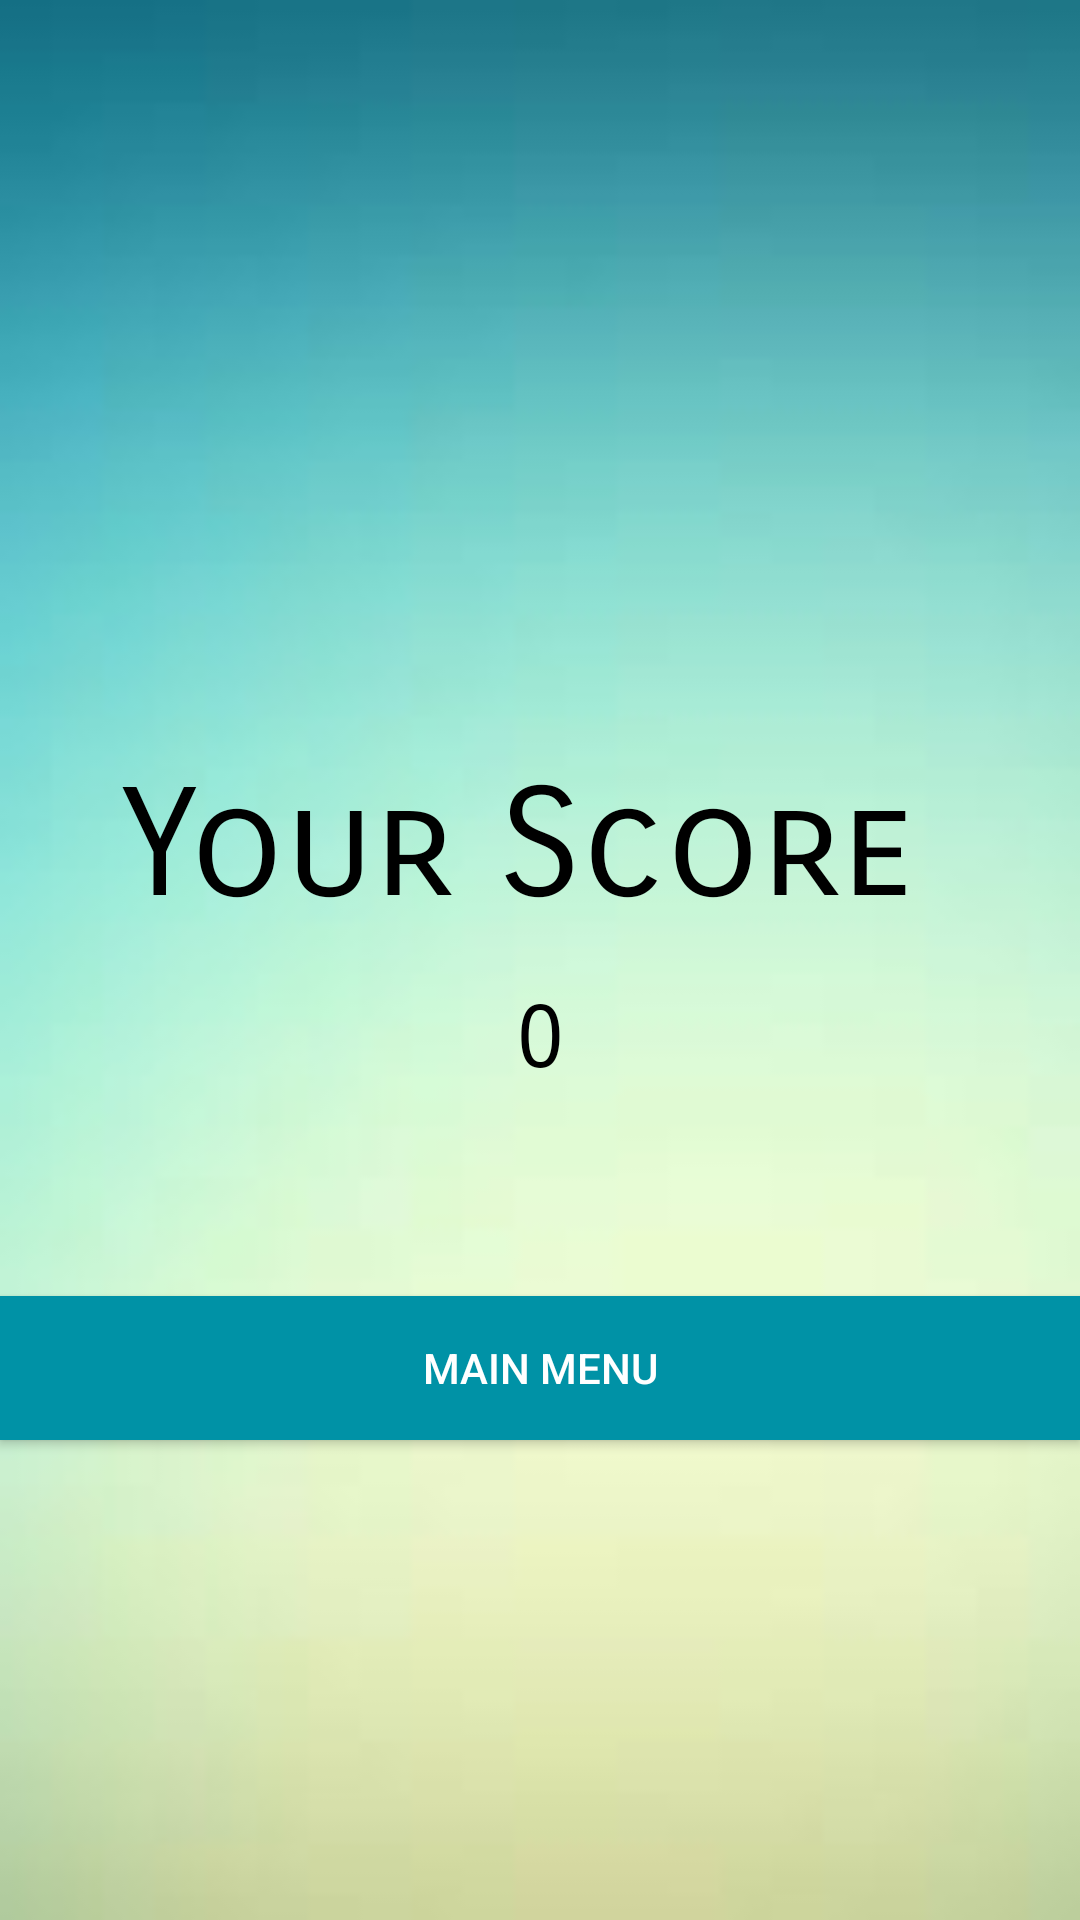

Produce the Android XML layout that renders to this screen, including the resource entries it uses.
<!-- AndroidManifest.xml: application theme AppTheme -->
<!-- res/layout/activity_results.xml -->
<?xml version="1.0" encoding="utf-8"?>
<LinearLayout xmlns:android="http://schemas.android.com/apk/res/android"
    xmlns:app="http://schemas.android.com/apk/res-auto"
    xmlns:tools="http://schemas.android.com/tools"
    android:layout_width="match_parent"
    android:layout_height="match_parent"
    android:background="@drawable/background_app"
    tools:context="com.example.codetribe.abcquiz.QustionActivity"
    android:orientation="vertical">


    <LinearLayout
        android:layout_width="match_parent"
        android:layout_height="match_parent"

        android:weightSum="1"
        android:orientation="vertical">

        <ImageView
            android:layout_width="match_parent"
            android:layout_height="226dp"
            android:scaleType="centerCrop"
            app:srcCompat="@drawable/congrats"
            android:layout_marginBottom="10dp"/>


        <TextView
            android:id="@+id/score"
            android:layout_width="match_parent"
            android:layout_height="wrap_content"
            android:layout_gravity="center_horizontal"
            android:fontFamily="sans-serif-smallcaps"
            android:padding="16dp"
            android:text="Your Score "
            android:textAlignment="center"
            android:textColor="#000"
            android:textSize="50dp" />

        <TextView
            android:id="@+id/Number"
            android:layout_width="match_parent"
            android:layout_height="104dp"
            android:textAlignment="center"
            android:text="0"
            android:textAllCaps="true"
            android:fontFamily="sans-serif-smallcaps"
            android:textColor="#000"
            android:textSize="30dp" />


        <Button
            android:id="@+id/retake"
            android:layout_width="match_parent"
            android:layout_height="wrap_content"
            android:background="#0092a6"
            android:drawableRight="@mipmap/ic_main"
            android:text="Main Menu"
            android:onClick="Retake"
            android:textColor="#ffffff"
            android:layout_alignParentBottom="true"
            android:layout_centerHorizontal="true"/>
    </LinearLayout>
</LinearLayout>
<!-- resources referenced by this layout -->
<resources>
  <!-- drawable background_app: jpg bitmap (drawable, 1700 bytes) -->
  <style name="AppTheme" parent="Theme.AppCompat.Light">
          <item name="colorPrimary">#ff8</item>
          <item name="colorPrimaryDark">#ff81</item>
          <item name="colorAccent">#38c</item>
      </style>
</resources>
